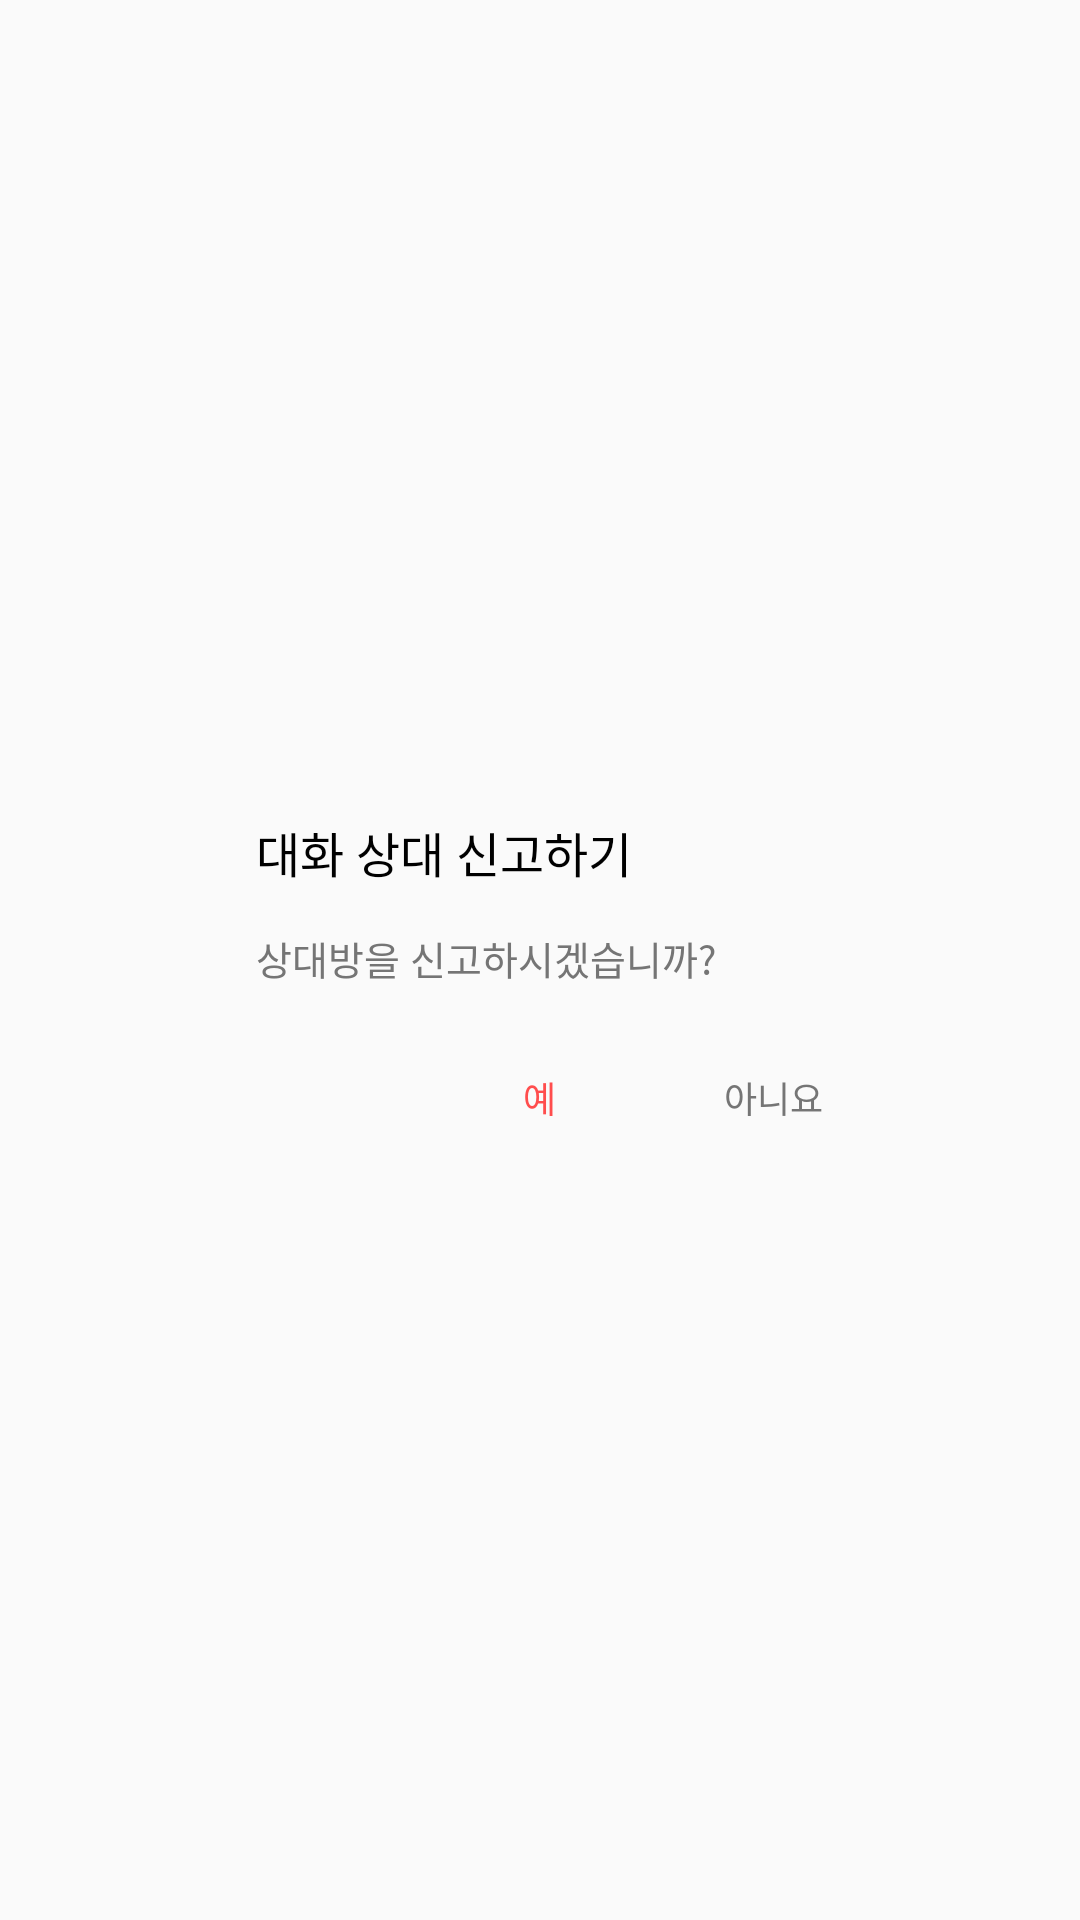

Produce the Android XML layout that renders to this screen, including the resource entries it uses.
<!-- AndroidManifest.xml: application theme AppTheme.NoActionBar -->
<!-- res/layout/fragment_post_report_dialog.xml -->
<RelativeLayout xmlns:android="http://schemas.android.com/apk/res/android"
    xmlns:tools="http://schemas.android.com/tools"
    android:layout_width="match_parent"
    android:layout_height="match_parent"
    tools:context="org.tacademy.woof.doguendoguen.app.base.search.PostReportDialogFragment">

    <LinearLayout
        android:layout_width="243dp"
        android:layout_height="wrap_content"
        android:orientation="vertical"
        android:background="@drawable/border_dialog"
        android:layout_centerInParent="true"
        android:paddingLeft="27dp"
        android:paddingRight="27dp"
        android:paddingTop="28dp"
        android:paddingBottom="21dp">
        <TextView
            android:text="대화 상대 신고하기"
            android:textColor="#000000"
            android:textSize="16sp"
            android:layout_width="match_parent"
            android:layout_height="wrap_content" />
        <TextView
            android:text="상대방을 신고하시겠습니까?"
            android:textColor="#757575"
            android:textSize="13sp"
            android:layout_marginTop="14dp"
            android:layout_width="match_parent"
            android:layout_height="wrap_content" />
        <RelativeLayout
            android:layout_marginTop="28dp"
            android:layout_width="match_parent"
            android:layout_height="wrap_content">
            <TextView
                android:id="@+id/yes"
                android:text="예"
                android:textSize="12sp"
                android:textColor="#FF4D4D"
                android:paddingLeft="30dp"
                android:paddingRight="30dp"
                android:layout_centerHorizontal="true"
                android:layout_width="wrap_content"
                android:layout_height="wrap_content" />
            <TextView
                android:id="@+id/no"
                android:text="아니요"
                android:textSize="12sp"
                android:textColor="#757575"
                android:paddingLeft="30dp"
                android:layout_alignParentRight="true"
                android:layout_width="wrap_content"
                android:layout_height="wrap_content" />
        </RelativeLayout>
    </LinearLayout>
</RelativeLayout>
<!-- resources referenced by this layout -->
<resources>
  <style name="AppTheme.NoActionBar" parent="Theme.AppCompat.Light.NoActionBar">
          <item name="windowActionBar">false</item>
          <item name="windowNoTitle">true</item>
  
          <item name="colorPrimary">@color/colorWhite</item>
          <item name="colorPrimaryDark">@color/colorBrown</item>
          <item name="colorAccent">@color/colorAccent</item>
      </style>
  <color name="colorWhite">#FFFFFF</color>
  <color name="colorBrown">#91612D</color>
  <color name="colorAccent">#EDBC64</color>
</resources>
